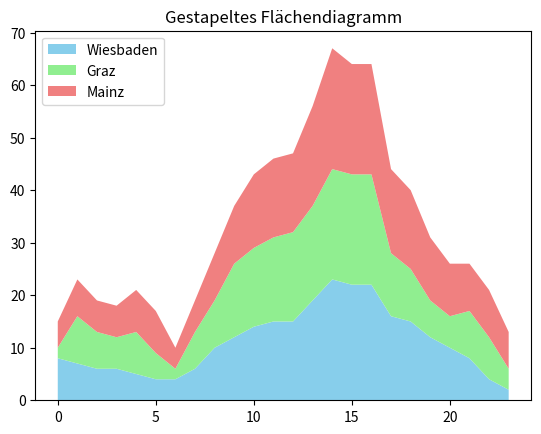

Here is the Python script that generated this plot:
import matplotlib.pyplot as plt


# Beispiel-Daten -  Hypothetische Temperaturen eines Tages (in °C)
temperaturen1 = [8, 7, 6, 6, 5, 4, 4, 6, 10, 12, 14, 15, 15, 19, 23, 22, 22, 16, 15, 12, 10, 8, 4, 2]
temperaturen2 = [2, 9, 7, 6, 8, 5, 2, 7, 9, 14, 15, 16, 17, 18, 21, 21, 21, 12, 10, 7, 6, 9, 8, 4]
temperaturen3 = [5, 7, 6, 6, 8,8, 4, 6, 9, 11, 14, 15, 15, 19, 23, 21, 21, 16, 15, 12, 10, 9, 9, 7]

stunden = list(range(24))  # Stunden von 0 bis 23 Uhr

plt.stackplot(stunden, temperaturen1, temperaturen2, temperaturen3, 
labels=['Wiesbaden', 'Graz', 'Mainz'], 
colors=['skyblue', 'lightgreen', 'lightcoral'])

plt.title('Gestapeltes Flächendiagramm')
plt.legend(loc='upper left')
plt.show()